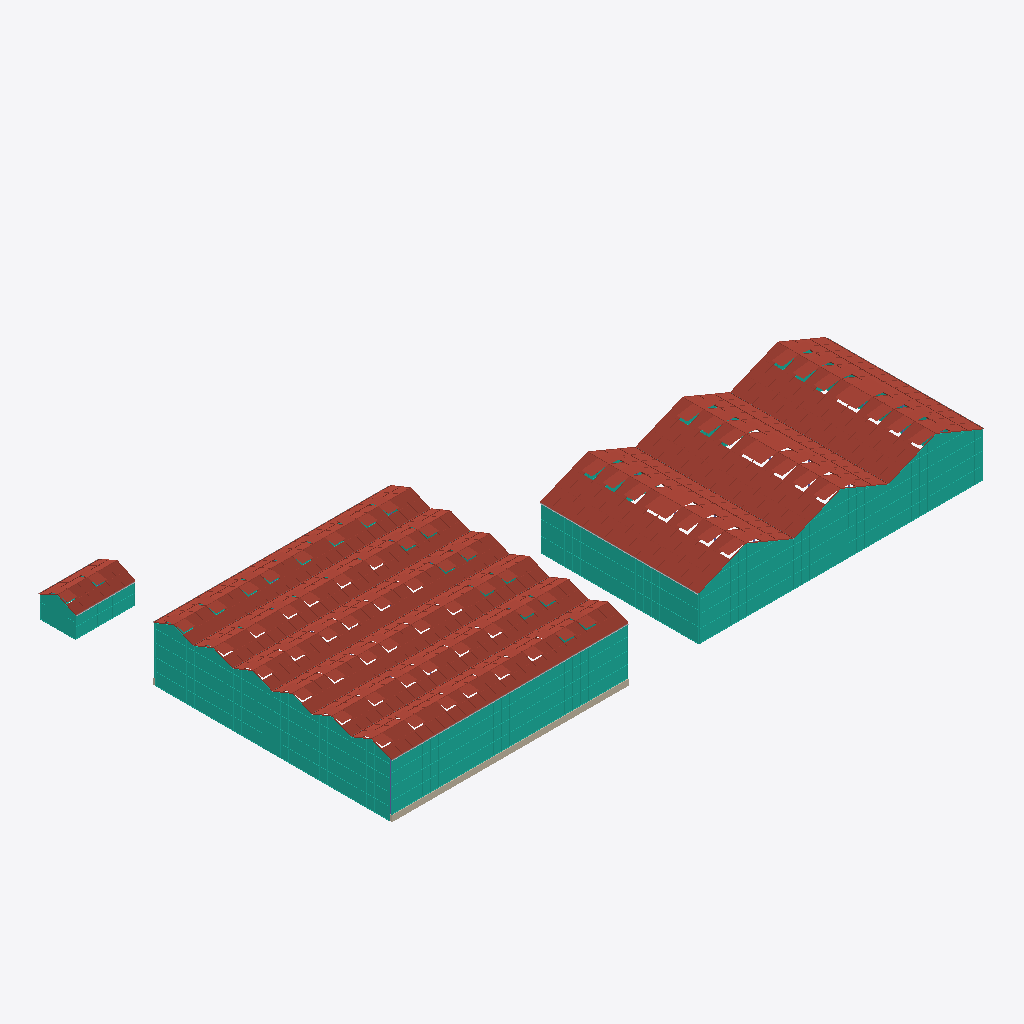
Isometric view of an IFC building model (IFC-SPF (STEP), schema IFC4, length unit metre), seen from the south-west, elements coloured by IFC class (only those large enough to see are counted): 11 curtain walls (teal), 10 roofs (red-brown), 10 other elements (light grey), 1 wall (beige), 1 column (violet).
Extent 60.2 m × 35.9 m × 6.5 m (x, y, z). Storeys (1): Level 1 at 0.00 m. Elements (97): 60 IfcColumn, 13 IfcPipeSegment, 12 IfcCurtainWall, 10 IfcRoof, 2 IfcWall.

HEADER;
FILE_DESCRIPTION(('ViewDefinition [CoordinationView]'),'2;1');
FILE_NAME('','2026-10-28T17:17:32',(''),(''),'IfcOpenShell 0.8.0','IfcOpenShell 0.8.0','');
FILE_SCHEMA(('IFC4'));
ENDSEC;
DATA;
#9=IFCPROJECT('10OeQYdDn8ZxUdHfqQaCem',$,'Project',$,$,$,$,(#8),#5);
#10=IFCSITE('3qvzW3OGP1e94McldZfgop',$,'Site',$,$,$,$,$,.ELEMENT.,$,$,$,$,$);
#12=IFCBUILDING('0PERPrmJj8TfbKYzhrLTiR',$,'Building',$,$,$,$,$,.ELEMENT.,$,$,$);
#14=IFCBUILDINGSTOREY('08OogFSEjBZB2jjECC3mKw',$,'Level 1',$,$,$,$,$,.ELEMENT.,0.0);
#75=IFCCURTAINWALL('3m8oNrCUnFOgMl5RuqXP2A',$,$,$,$,$,$,$,.NOTDEFINED.);
#71=IFCROOF('31p4JIFnHBN8gKe791CnVy',$,$,$,$,#62221,#69689,$,.GABLE_ROOF.);
#69=IFCROOF('2rtU7PwH5DJB2Iqbudf8zj',$,$,$,$,#47371,#54839,$,.GABLE_ROOF.);
#70=IFCROOF('2$76uQz6X8sgiaWeGZQqA3',$,$,$,$,#54842,#62218,$,.GABLE_ROOF.);
#31=IFCCURTAINWALL('0uauEwRpXFhPFKOy3_TiKc',$,$,$,$,$,$,$,.NOTDEFINED.);
#28=IFCCURTAINWALL('1pcVMPRFTBYPJ3YgjoLdVm',$,$,$,$,$,$,$,.NOTDEFINED.);
#19=IFCROOF('2EmKPWUCP4DulcQXazu7QL',$,$,$,$,#345,#8241,$,.GABLE_ROOF.);
#24=IFCROOF('38ojYOIb90f8roeCAJZomy',$,$,$,$,#39472,#47368,$,.GABLE_ROOF.);
#23=IFCROOF('1Z3X5KibT6ewVEaMLGyg6M',$,$,$,$,#31665,#39469,$,.GABLE_ROOF.);
#20=IFCROOF('1rIWfwP$5DEfAYErPXkOJG',$,$,$,$,#8244,#16048,$,.GABLE_ROOF.);
#21=IFCROOF('2IJdtb3QX5MuyvVfBufooz',$,$,$,$,#16051,#23855,$,.GABLE_ROOF.);
#22=IFCROOF('2FKan6Fbb4JOUnClZzXbFP',$,$,$,$,#23858,#31662,$,.GABLE_ROOF.);
#74=IFCCURTAINWALL('06KS08ZVP3m84FraQ$g_Sf',$,$,$,$,$,$,$,.NOTDEFINED.);
#102=IFCROOF('1lla9Zdkf0ph64o7RUdSY_',$,$,$,$,#69692,#72240,$,.GABLE_ROOF.);
#26=IFCWALL('3j8P$hI95DMfZGdG85eIN$',$,$,$,$,#310,#323,$,.STANDARD.);
#103=IFCCURTAINWALL('2nf7dKQAzEARq$cGwVuDCw',$,$,$,$,$,$,$,.NOTDEFINED.);
#106=IFCCURTAINWALL('0gRvyna6nEUesv3AVAHQl8',$,$,$,$,$,$,$,.NOTDEFINED.);
#73=IFCCURTAINWALL('3iNJnj$er9MBBcP1Xb4rPN',$,$,$,$,$,$,$,.NOTDEFINED.);
#61=IFCPIPESEGMENT('38brzRYovB_R5TqrRMlv_z',$,'Gutter',$,$,#81303,#81509,$,.GUTTER.);
#29=IFCCURTAINWALL('1o0zmpQez2EQ2Sftiv5dv0',$,$,$,$,$,$,$,.NOTDEFINED.);
#30=IFCCURTAINWALL('2Z0ZUCayvCTAMsAaeS6vPV',$,$,$,$,$,$,$,.NOTDEFINED.);
#100=IFCPIPESEGMENT('3YDanX3y5BEwfHGkucHioa',$,'Gutter',$,$,#83403,#83609,$,.GUTTER.);
#72=IFCCURTAINWALL('2J_WpRvGzAk9JqIug6yQB5',$,$,$,$,$,$,$,.NOTDEFINED.);
#67=IFCPIPESEGMENT('3lxg3ysNPFJ9FdhZ99XFgT',$,'Gutter',$,$,#82563,#82769,$,.GUTTER.);
#119=IFCPIPESEGMENT('3Og4In7uL1g8MDOOQ89BLq',$,'Gutter',$,$,#83613,#83819,$,.GUTTER.);
#97=IFCPIPESEGMENT('3L5OX63VP2T8yFYe7UHygv',$,'Gutter',$,$,#82773,#82979,$,.GUTTER.);
#33=IFCCOLUMN('2$NOVyNEX22eOMVdk4YLIr',$,$,$,$,#72243,#72391,$,.COLUMN.);
#62=IFCPIPESEGMENT('3YeJ8OlnP8j9h2nAfTd3fk',$,'Gutter',$,$,#81513,#81719,$,.GUTTER.);
#63=IFCPIPESEGMENT('0JMWnOjy5CIer0rquz8G2r',$,'Gutter',$,$,#81723,#81929,$,.GUTTER.);
#64=IFCPIPESEGMENT('3w$8ydqm9D1Bjd2LeM6gpI',$,'Gutter',$,$,#81933,#82139,$,.GUTTER.);
#65=IFCPIPESEGMENT('0uMnsaVvnBvucFSJDGlgD3',$,'Gutter',$,$,#82143,#82349,$,.GUTTER.);
#66=IFCPIPESEGMENT('02fz1r4VH37h_pQMFuPKHF',$,'Gutter',$,$,#82353,#82559,$,.GUTTER.);
#105=IFCCURTAINWALL('3nxTvqbY5EJPgMU7l9W13V',$,$,$,$,$,$,$,.NOTDEFINED.);
ENDSEC;
